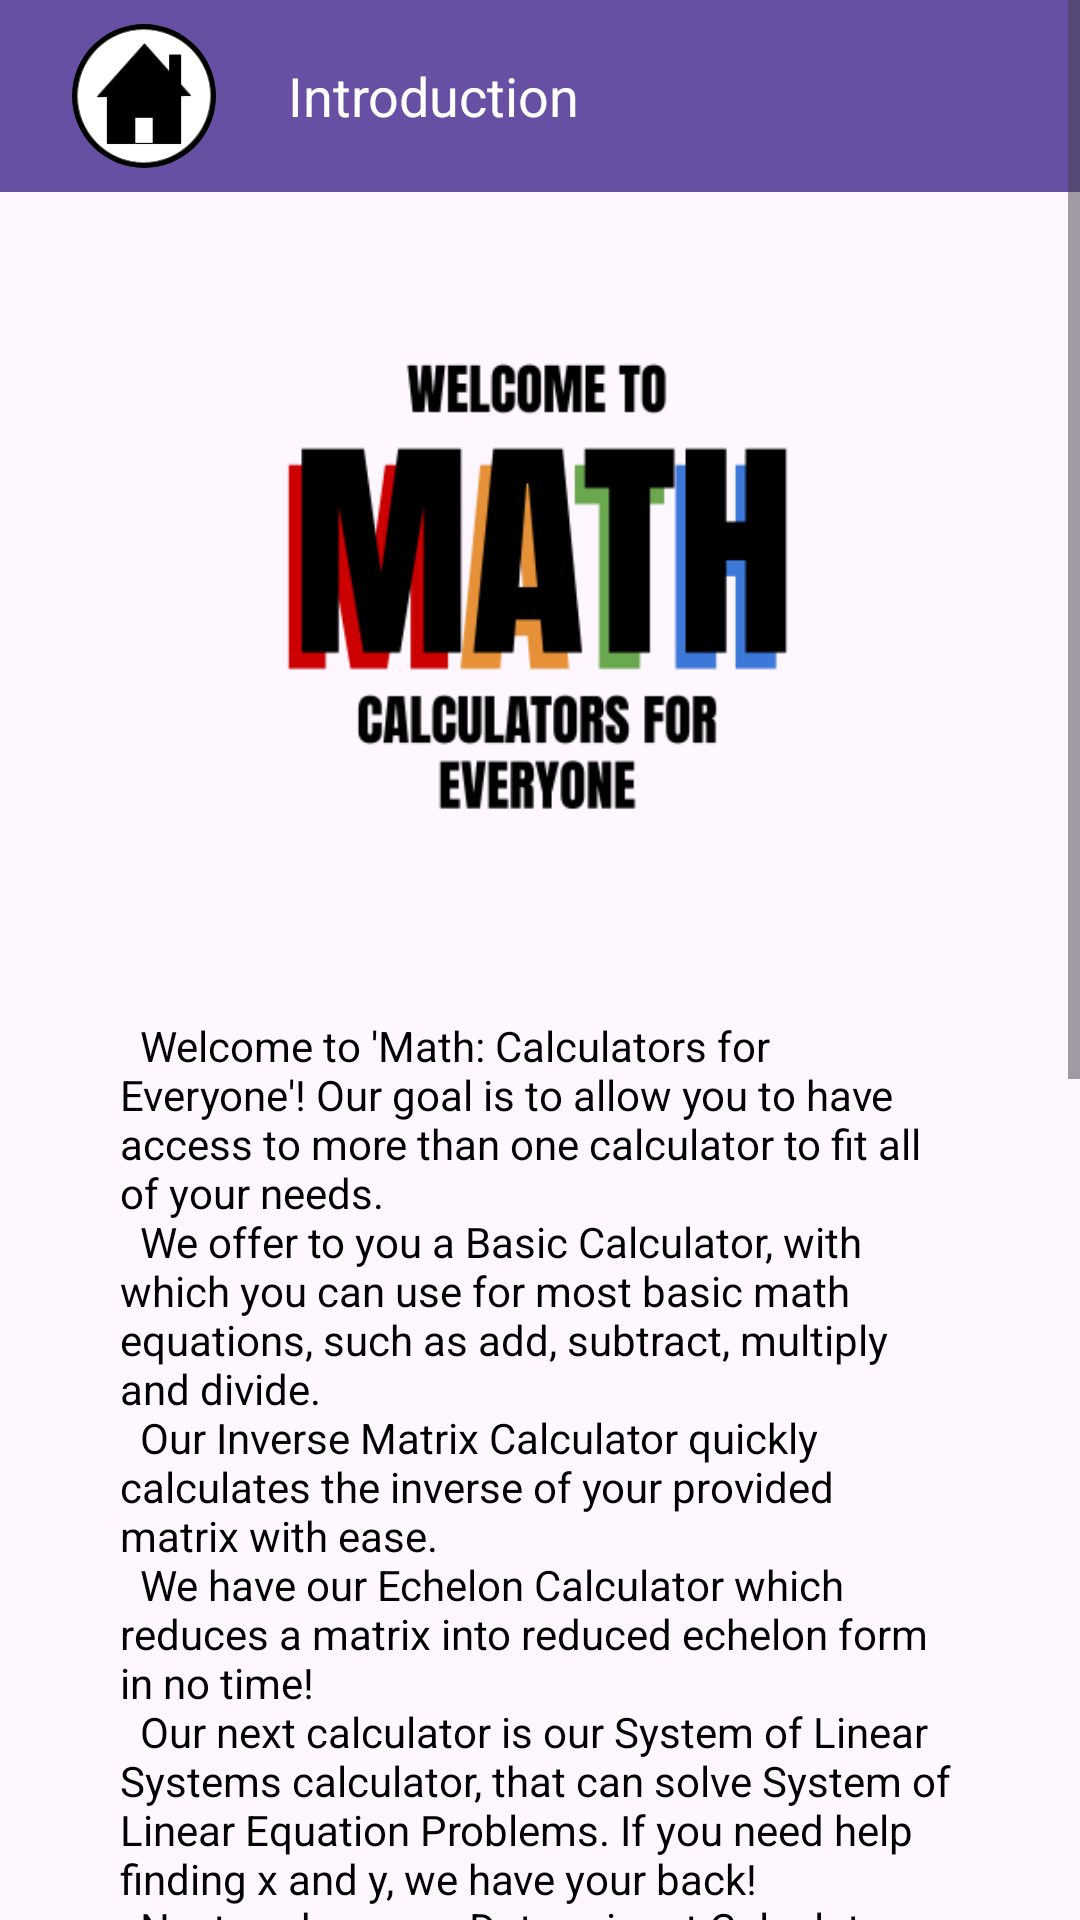

Layout XML and referenced resources for this Android screen:
<!-- AndroidManifest.xml: application theme Theme.Placeholdername -->
<!-- res/layout/fragment_introduction.xml -->
<?xml version="1.0" encoding="utf-8"?>
<ScrollView xmlns:android="http://schemas.android.com/apk/res/android"
    xmlns:app="http://schemas.android.com/apk/res-auto"
    xmlns:tools="http://schemas.android.com/tools"
    android:layout_width="match_parent"
    android:layout_height="match_parent"
    tools:context=".EchelonFormCalculator">

    <androidx.constraintlayout.widget.ConstraintLayout
        android:layout_width="match_parent"
        android:layout_height="wrap_content">

    <ImageView
        android:id="@+id/imageView4"
        android:layout_width="240dp"
        android:layout_height="187dp"
        android:layout_marginTop="40dp"

        android:src="@drawable/welcome_for_app"
        app:layout_constraintEnd_toEndOf="parent"
        app:layout_constraintHorizontal_bias="0.5"
        app:layout_constraintStart_toStartOf="parent"
        app:layout_constraintTop_toBottomOf="@+id/toolbar3"
        android:contentDescription="@string/welcome_to_math_calculators_for_everyone"/>


        <TextView
            android:id="@+id/textView2"
            android:layout_width="0dp"
            android:layout_height="wrap_content"
            android:layout_marginTop="48dp"
            android:layout_marginStart="40dp"
            android:layout_marginEnd="40dp"
            android:textColor="@color/black"
            android:text="@string/intro_blurb"
            app:layout_constraintEnd_toEndOf="parent"
            app:layout_constraintHorizontal_bias="0.502"
            app:layout_constraintStart_toStartOf="parent"
            app:layout_constraintTop_toBottomOf="@+id/imageView4" />

        <TextView
            android:id="@+id/checkLink"
            android:layout_width="321dp"
            android:layout_height="51dp"
            android:layout_marginTop="44dp"
            android:textColor="@color/black"
            android:text="@string/check_links"
            app:layout_constraintEnd_toEndOf="parent"
            app:layout_constraintStart_toStartOf="parent"
            app:layout_constraintTop_toBottomOf="@+id/textView2" />

        <TextView
            android:id="@+id/linearSystLink"
            android:layout_width="wrap_content"
            android:layout_height="wrap_content"
            android:autoLink="web"
            android:layout_marginTop="10dp"
            android:linksClickable="true"
            android:text="@string/syst_o_le_title"
            android:textColor="@color/blue"
            android:textColorLink="@color/blue"
            app:layout_constraintEnd_toEndOf="parent"
            app:layout_constraintStart_toStartOf="parent"
            app:layout_constraintTop_toBottomOf="@+id/checkLink" />
        <TextView
            android:id="@+id/echelonLink"
            android:layout_width="wrap_content"
            android:layout_height="wrap_content"
            android:autoLink="web"
            android:layout_marginTop="10dp"
            android:linksClickable="true"
            android:text="@string/echelon_form"
            android:textColor="@color/blue"
            android:textColorLink="@color/blue"
            app:layout_constraintEnd_toEndOf="parent"
            app:layout_constraintStart_toStartOf="parent"
            app:layout_constraintTop_toBottomOf="@+id/linearSystLink" />
        <TextView
            android:id="@+id/inverseLink"
            android:layout_width="wrap_content"
            android:layout_height="wrap_content"
            android:autoLink="web"
            android:layout_marginTop="10dp"
            android:linksClickable="true"
            android:text="@string/inverse_matrix"
            android:textColor="@color/blue"
            android:textColorLink="@color/blue"
            app:layout_constraintEnd_toEndOf="parent"
            app:layout_constraintStart_toStartOf="parent"
            app:layout_constraintTop_toBottomOf="@+id/echelonLink" />
        <TextView
            android:id="@+id/determinantLink"
            android:layout_width="wrap_content"
            android:layout_height="wrap_content"
            android:autoLink="web"
            android:layout_marginTop="10dp"
            android:linksClickable="true"
            android:text="@string/determinant"
            android:textColor="@color/blue"
            android:textColorLink="@color/blue"
            app:layout_constraintEnd_toEndOf="parent"
            app:layout_constraintStart_toStartOf="parent"
            app:layout_constraintTop_toBottomOf="@+id/inverseLink" />
        <TextView
            android:id="@+id/nullSpaceLink"
            android:layout_width="wrap_content"
            android:layout_height="wrap_content"
            android:autoLink="web"
            android:layout_marginTop="10dp"
            android:linksClickable="true"
            android:text="@string/null_space"
            android:textColor="@color/blue"
            android:textColorLink="@color/blue"
            app:layout_constraintEnd_toEndOf="parent"
            app:layout_constraintBottom_toBottomOf="parent"
            app:layout_constraintStart_toStartOf="parent"
            app:layout_constraintTop_toBottomOf="@+id/determinantLink"
            android:layout_marginBottom="100dp"
            />



        <androidx.appcompat.widget.Toolbar
        android:id="@+id/toolbar3"
        android:layout_width="match_parent"
        android:layout_height="wrap_content"
        android:background="?attr/colorPrimary"
        android:minHeight="?attr/actionBarSize"
        android:theme="?attr/actionBarTheme"
        app:layout_constraintEnd_toEndOf="parent"
        app:layout_constraintStart_toStartOf="parent"
        app:layout_constraintTop_toTopOf="parent">
            <ImageButton
                android:id="@+id/imageButton2"
                android:layout_width="48dp"
                android:layout_height="48dp"
                android:background="@drawable/circle"
                android:contentDescription="@string/home"
                android:scaleType="fitCenter"
                android:layout_marginStart="24dp"
                android:src="@drawable/home_button__1_" />

            <TextView
                android:id="@+id/fragmentTitle"
                android:layout_width="wrap_content"
                android:layout_height="wrap_content"
                android:layout_marginStart="24dp"
                android:text="@string/introduction"
                android:textColor="@android:color/white"
                android:textSize="18sp"
                tools:layout_editor_absoluteX="16dp"
                tools:layout_editor_absoluteY="26dp" />
    </androidx.appcompat.widget.Toolbar>

    </androidx.constraintlayout.widget.ConstraintLayout>

</ScrollView>
<!-- resources referenced by this layout -->
<resources>
  <!-- drawable circle (drawable) -->
  <?xml version="1.0" encoding="utf-8"?>
  <shape xmlns:android="http://schemas.android.com/apk/res/android" android:shape="rectangle">
  
      <solid android:color="@color/black"/>
      <corners android:radius="500dp"/>
      <size android:width="10dp"
          android:height="10dp"/>
  
  </shape>
  <!-- drawable home_button__1_: png bitmap (drawable, 4431 bytes) -->
  <!-- drawable welcome_for_app: png bitmap (drawable, 14205 bytes) -->
  <string name="check_links">Are you interested in learning more about how some of these
          calculators work? Check out the links down below!</string>
  <string name="determinant">Determinant</string>
  <string name="echelon_form">Echelon Form</string>
  <string name="home">Home</string>
  <string name="intro_blurb">\tWelcome to \'Math: Calculators for Everyone\'! Our goal is to
          allow you to have access to more than one calculator to fit all of your needs.
          \n \tWe offer to you a Basic Calculator, with which you can use for most basic math
          equations, such as add, subtract, multiply and divide.
          \n \tOur Inverse Matrix Calculator quickly calculates the inverse of your provided matrix with ease.
          \n \tWe have our Echelon Calculator which reduces a matrix into reduced echelon form in no time!
          \n \tOur next calculator is our System of Linear Systems calculator, that can solve System of Linear Equation Problems.
          If you need help finding x and y, we have your back!
          \n \tNext we have our Determinant Calculator. Another calculator that works with matrices, this calculator
          will reduce to echelon form and multiply the matrix by itself. All you need to do is provide the values!
          \n \tFinally, we have our Null Space Calculator, which will compute the null space of your provided matrix.
          \n \nHappy Calculating!
      </string>
  <string name="introduction">Introduction</string>
  <string name="inverse_matrix">Inverse Matrix</string>
  <string name="null_space">Null Space</string>
  <string name="syst_o_le_title">Systems of Linear Equations</string>
  <string name="welcome_to_math_calculators_for_everyone">Welcome to Math: Calculators for Everyone</string>
  <style name="Theme.Placeholdername" parent="Base.Theme.Placeholdername" />
  <style name="Base.Theme.Placeholdername" parent="Theme.Material3.DayNight.NoActionBar">
          
          
      </style>
  <!-- not gathered from this repository: default colours our renderer supplied (Android Studio template values) -->
  <color name="black">#FF000000</color>
</resources>
